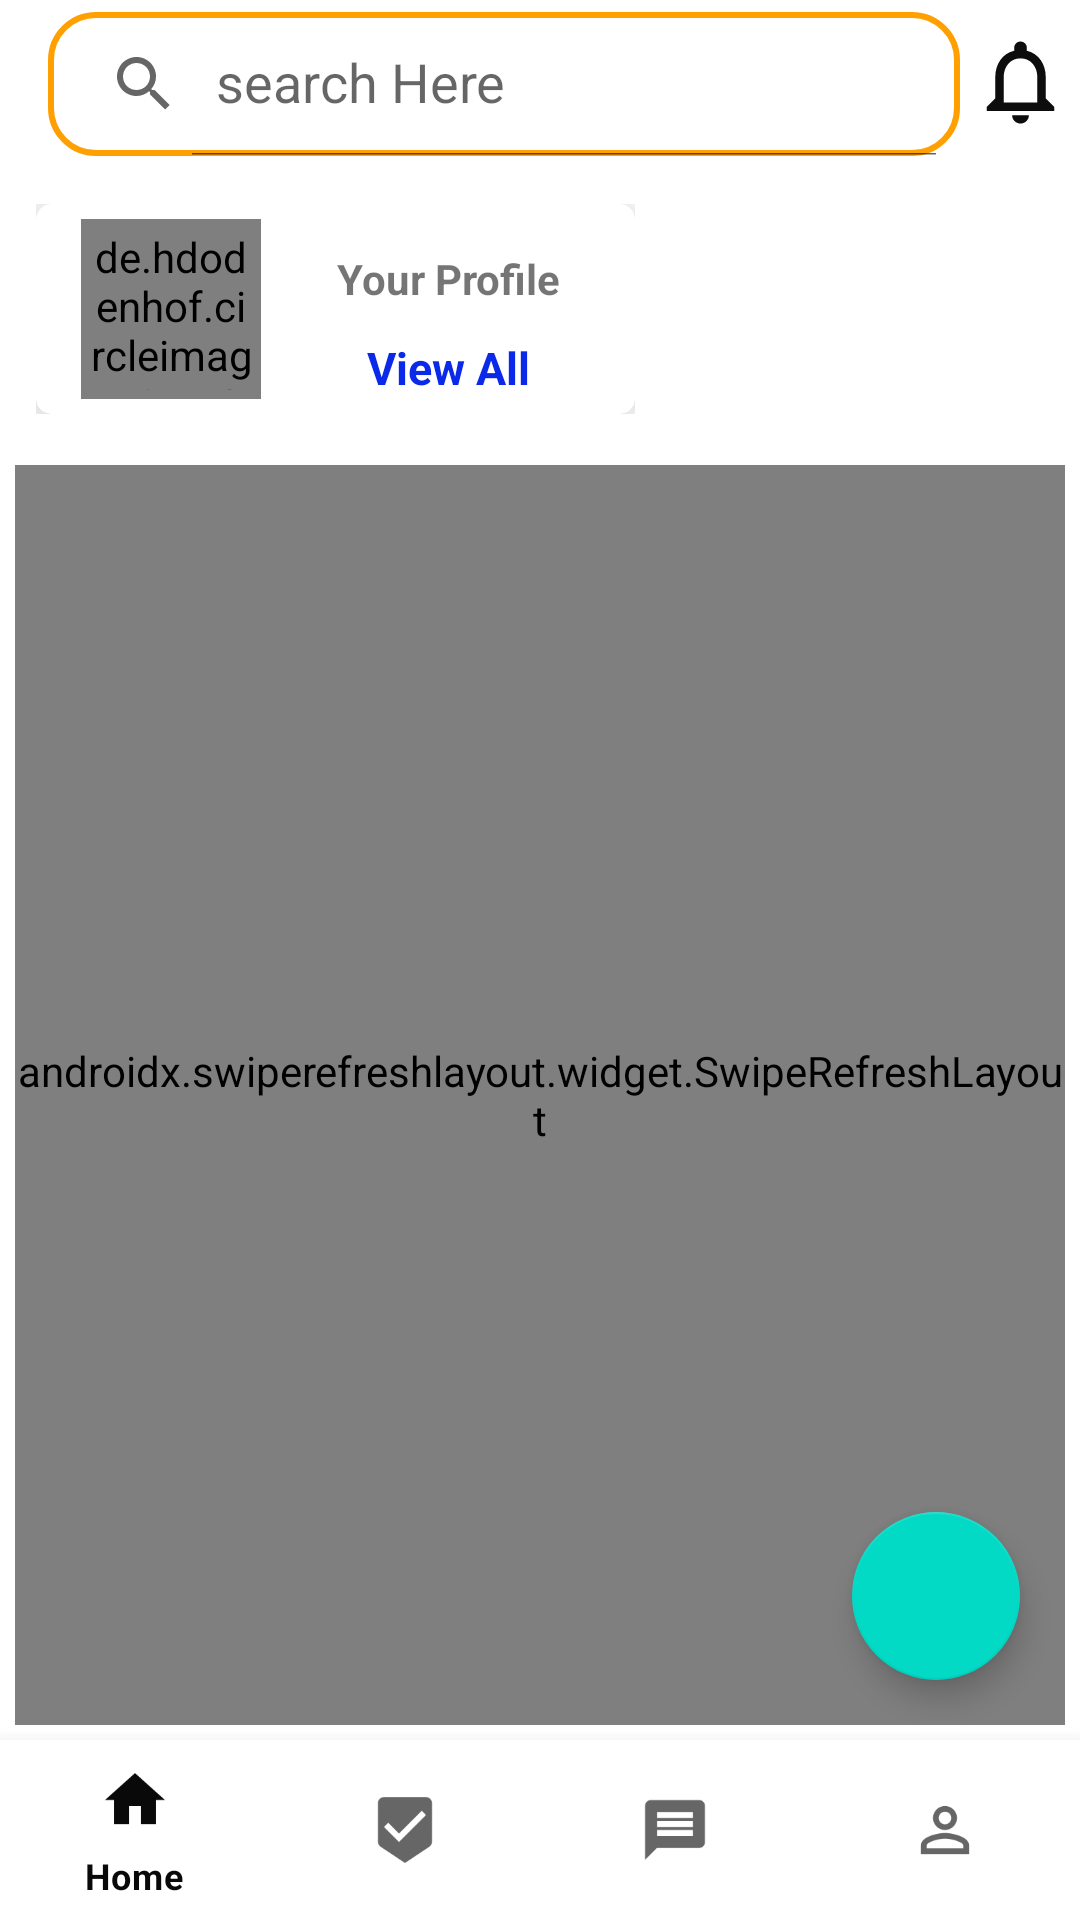

Reconstruct the res/layout file that produces this screen, plus the resources it refers to.
<!-- AndroidManifest.xml: application theme Theme.JobSearchApp -->
<!-- res/layout/activity_main.xml -->
<?xml version="1.0" encoding="utf-8"?>
<RelativeLayout xmlns:android="http://schemas.android.com/apk/res/android"
    xmlns:app="http://schemas.android.com/apk/res-auto"
    xmlns:tools="http://schemas.android.com/tools"
    android:layout_width="match_parent"
    android:layout_height="match_parent"
    android:background="@color/backgroundsetter"
    tools:context=".MainActivity">
 <androidx.appcompat.widget.LinearLayoutCompat
     android:layout_width="match_parent"
     android:layout_height="wrap_content"
     android:id="@+id/linear_layout_main"
  android:orientation="vertical">
        <androidx.appcompat.widget.Toolbar
            android:layout_width="match_parent"
            android:layout_height="wrap_content">

            <androidx.appcompat.widget.LinearLayoutCompat
                android:layout_width="match_parent"
                android:layout_height="wrap_content"
                android:orientation="horizontal">
                <androidx.appcompat.widget.SearchView
                    android:layout_width="match_parent"
                    android:layout_height="wrap_content"
                    android:layout_weight="1"
                    android:saveEnabled="true"
                    android:soundEffectsEnabled="true"
                    android:touchscreenBlocksFocus="false"
                    android:layout_marginRight="40dp"
                    app:defaultQueryHint="search Here"
                    android:id="@+id/main_serchview"
                    app:iconifiedByDefault="false"
                    android:backgroundTint="@color/backgroundsetter"
                    android:background="@drawable/searchview_back"/>
                <ImageView
                    android:layout_width="40dp"
                    android:layout_height="40dp"
                    android:padding="3dp"
                    android:layout_weight="2"
                     android:layout_marginLeft="-40dp"
                    android:layout_marginTop="3dp"
                    android:src="@drawable/baseline_notifications_none_24"/>
            </androidx.appcompat.widget.LinearLayoutCompat>

        </androidx.appcompat.widget.Toolbar>
     <HorizontalScrollView
         android:layout_width="match_parent"
         android:layout_height="wrap_content"
         android:layout_margin="12dp">
<androidx.appcompat.widget.LinearLayoutCompat
    android:layout_width="match_parent"
    android:layout_height="wrap_content"
    android:orientation="horizontal">



<androidx.cardview.widget.CardView
    android:layout_width="match_parent"
    android:layout_height="wrap_content"
    app:cardElevation="15dp"
    app:cardCornerRadius="5dp"
    app:cardPreventCornerOverlap="true">
    <androidx.appcompat.widget.LinearLayoutCompat
        android:layout_width="match_parent"
        android:layout_height="wrap_content"
        android:layout_marginLeft="10dp"
        android:layout_marginRight="10dp"
        android:padding="5dp"
        android:gravity="center"
        android:orientation="horizontal">

        <de.hdodenhof.circleimageview.CircleImageView
            android:id="@+id/profile_image_data"
            android:layout_width="60dp"
            android:layout_height="60dp"
            android:src="@drawable/baseline_person_4_24"
            app:civ_border_width="2dp"
            android:layout_gravity="end"
             android:padding="3dp"
            android:layout_marginRight="15dp"
             />
        <androidx.appcompat.widget.LinearLayoutCompat
            android:layout_width="match_parent"
            android:layout_height="wrap_content"
            android:orientation="vertical">
            <TextView
                android:layout_width="wrap_content"
                android:layout_height="wrap_content"
                android:text="Your Profile"
                android:textStyle="bold"
                android:id="@+id/name_card_main"
                android:gravity="center"
                android:layout_gravity="center"
                android:layout_margin="10dp"/>
            <TextView
                android:layout_width="match_parent"
                android:layout_height="wrap_content"
                android:text="View All"
                android:textAlignment="center"
                android:textStyle="bold"
                android:id="@+id/view_all_main_user"
                android:textSize="15sp"
                android:textColor="#0B29E8"/>
        </androidx.appcompat.widget.LinearLayoutCompat>


    </androidx.appcompat.widget.LinearLayoutCompat>

</androidx.cardview.widget.CardView>
    
</androidx.appcompat.widget.LinearLayoutCompat>
     </HorizontalScrollView>

 </androidx.appcompat.widget.LinearLayoutCompat>
<FrameLayout
    android:layout_width="match_parent"
    android:layout_height="wrap_content"
    android:layout_below="@+id/linear_layout_main"
    android:layout_above="@id/bottom_navigation_home"
    android:id="@+id/framelayout">
    <androidx.swiperefreshlayout.widget.SwipeRefreshLayout
        android:layout_width="match_parent"
        android:layout_height="match_parent"
        android:id="@+id/refreshLayout"
        android:layout_margin="5dp">
        <androidx.recyclerview.widget.RecyclerView
            android:layout_width="match_parent"
            android:layout_height="wrap_content"
            android:layout_margin="10dp"
            android:id="@+id/recycler_view"/>
    </androidx.swiperefreshlayout.widget.SwipeRefreshLayout>
</FrameLayout>
    <ProgressBar
        android:layout_width="wrap_content"
        android:layout_height="wrap_content"
        android:layout_centerInParent="true"
        android:visibility="gone"
        android:id="@+id/progressbar_home"/>

    <com.google.android.material.bottomnavigation.BottomNavigationView
        android:layout_width="match_parent"
        android:layout_height="60dp"
        app:menu="@menu/menu_items"

        android:id="@+id/bottom_navigation_home"
        android:layout_alignParentBottom="true"/>
    <com.google.android.material.floatingactionbutton.FloatingActionButton
        android:layout_width="wrap_content"
        android:layout_height="wrap_content"
        android:layout_alignParentEnd="true"
        android:layout_margin="20dp"
        android:id="@+id/floating_main"
        android:contentDescription="Addition of new job"
        android:layout_above="@+id/bottom_navigation_home"
        android:src="@drawable/baseline_add_24" />
</RelativeLayout>
<!-- resources referenced by this layout -->
<resources>
  <!-- drawable baseline_notifications_none_24 (drawable) -->
  <vector android:height="24dp" android:tint="#0D0D0E"
      android:viewportHeight="24" android:viewportWidth="24"
      android:width="24dp" xmlns:android="http://schemas.android.com/apk/res/android">
      <path android:fillColor="@android:color/white" android:pathData="M12,22c1.1,0 2,-0.9 2,-2h-4c0,1.1 0.9,2 2,2zM18,16v-5c0,-3.07 -1.63,-5.64 -4.5,-6.32L13.5,4c0,-0.83 -0.67,-1.5 -1.5,-1.5s-1.5,0.67 -1.5,1.5v0.68C7.64,5.36 6,7.92 6,11v5l-2,2v1h16v-1l-2,-2zM16,17L8,17v-6c0,-2.48 1.51,-4.5 4,-4.5s4,2.02 4,4.5v6z"/>
  </vector>
  <!-- drawable baseline_person_4_24 (drawable) -->
  <vector android:height="24dp" android:tint="#8692F7"
      android:viewportHeight="24" android:viewportWidth="24"
      android:width="24dp" xmlns:android="http://schemas.android.com/apk/res/android">
      <path android:fillColor="@android:color/white" android:pathData="M18.39,14.56C16.71,13.7 14.53,13 12,13c-2.53,0 -4.71,0.7 -6.39,1.56C4.61,15.07 4,16.1 4,17.22V20h16v-2.78C20,16.1 19.39,15.07 18.39,14.56z"/>
      <path android:fillColor="@android:color/white" android:pathData="M12,12c2.21,0 4,-1.79 4,-4c0,-1.37 0,-3.5 0,-3.5C16,3.67 15.33,3 14.5,3c-0.52,0 -0.98,0.27 -1.25,0.67C12.98,3.27 12.52,3 12,3s-0.98,0.27 -1.25,0.67C10.48,3.27 10.02,3 9.5,3C8.67,3 8,3.67 8,4.5c0,0 0,2.12 0,3.5C8,10.21 9.79,12 12,12z"/>
  </vector>
  <!-- drawable searchview_back (drawable) -->
  <?xml version="1.0" encoding="utf-8"?>
  <selector xmlns:android="http://schemas.android.com/apk/res/android"
      >
  <item>
      <shape android:shape="rectangle">
          <corners android:radius="15dp"/>
  
          <stroke android:color="#FFA000" android:width="2dp"/>
      </shape>
  
  </item>
  </selector>
  <style name="Theme.JobSearchApp" parent="Base.Theme.JobSearchApp" />
  <style name="Base.Theme.JobSearchApp" parent="Theme.MaterialComponents.DayNight.NoActionBar">
          
          <item name="colorPrimary">#090909</item>
      </style>
</resources>
